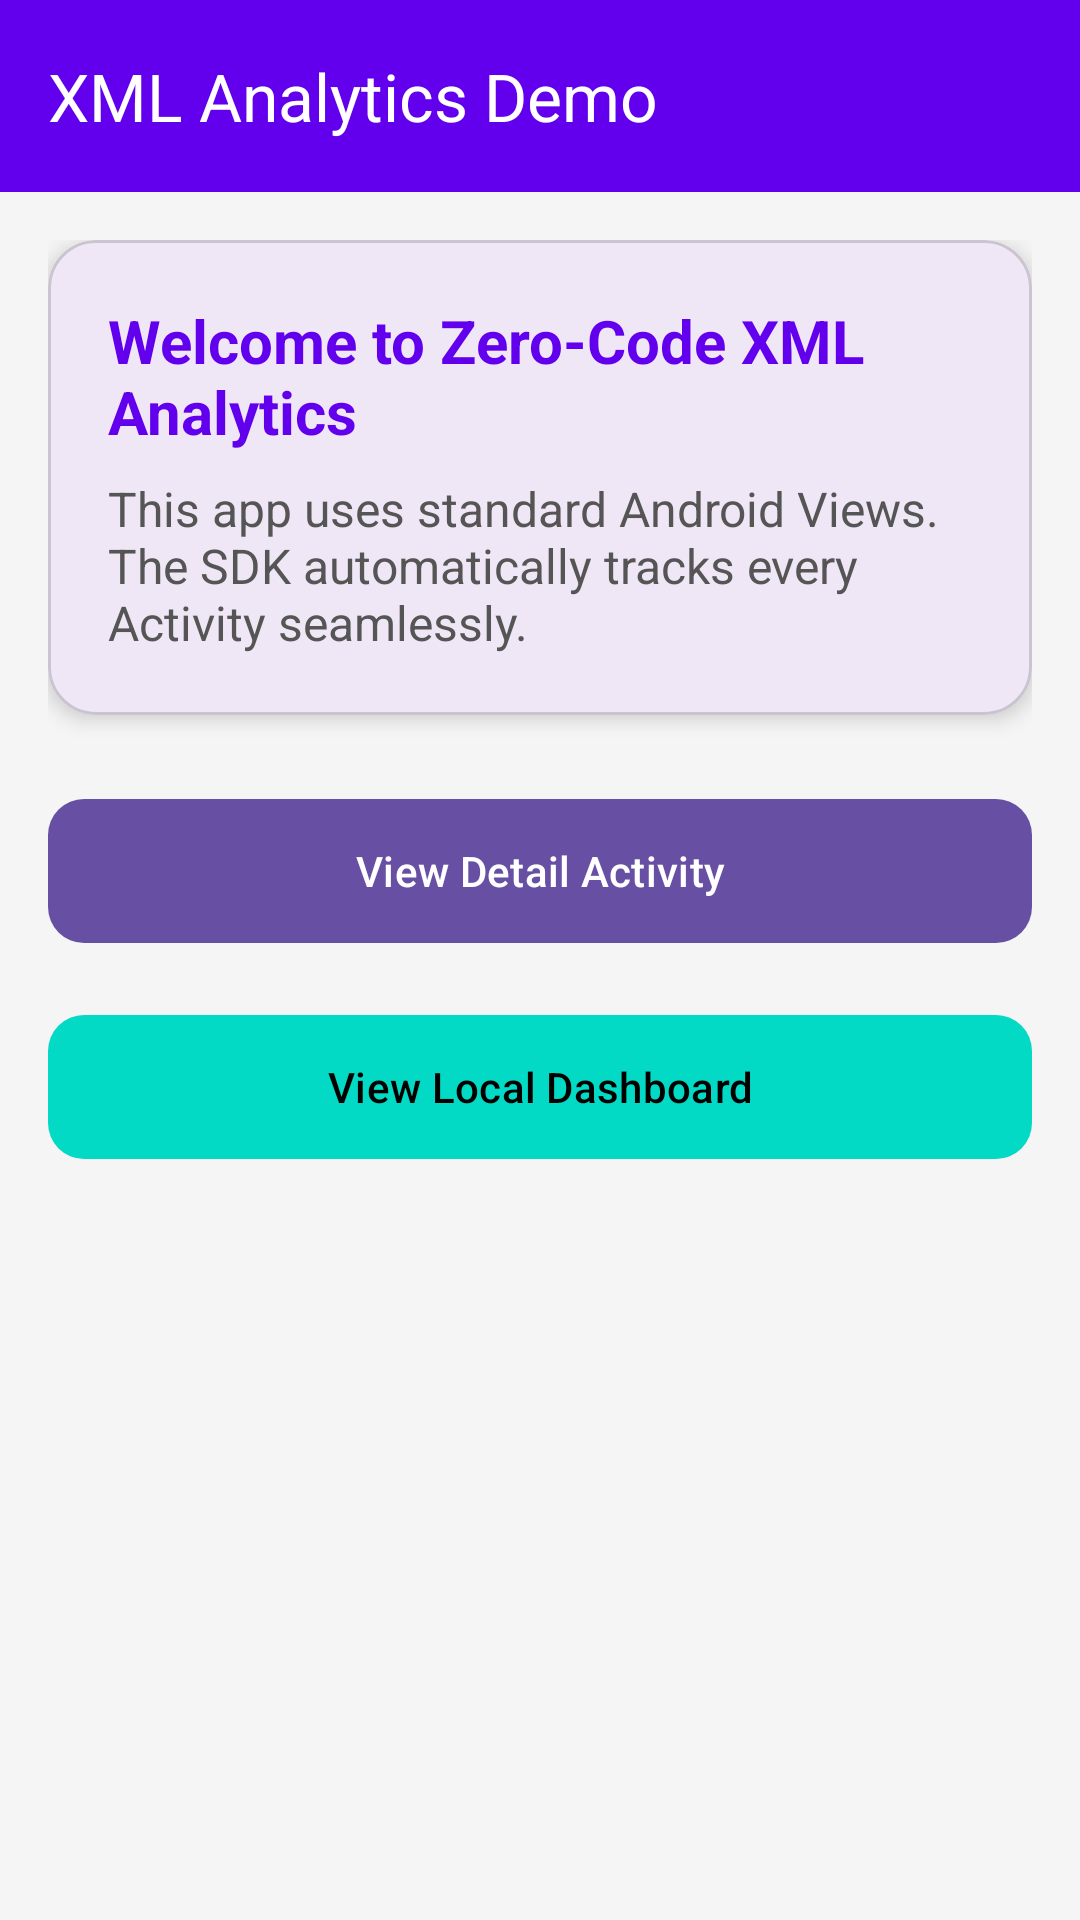

This screen was rendered from an Android layout file. Write that file and the resources it references.
<!-- AndroidManifest.xml: application theme Theme.Material3.Light.NoActionBar -->
<!-- res/layout/activity_main.xml -->
<?xml version="1.0" encoding="utf-8"?>
<androidx.coordinatorlayout.widget.CoordinatorLayout 
    xmlns:android="http://schemas.android.com/apk/res/android"
    xmlns:app="http://schemas.android.com/apk/res-auto"
    android:layout_width="match_parent"
    android:layout_height="match_parent"
    android:fitsSystemWindows="true"
    android:background="#F5F5F5">

    <com.google.android.material.appbar.AppBarLayout
        android:layout_width="match_parent"
        android:layout_height="wrap_content">
        <com.google.android.material.appbar.MaterialToolbar
            android:id="@+id/topAppBar"
            android:layout_width="match_parent"
            android:layout_height="?attr/actionBarSize"
            app:title="XML Analytics Demo"
            app:titleTextColor="@android:color/white"
            android:background="#6200EE"/>
    </com.google.android.material.appbar.AppBarLayout>

    <LinearLayout
        android:layout_width="match_parent"
        android:layout_height="match_parent"
        android:orientation="vertical"
        android:padding="16dp"
        app:layout_behavior="@string/appbar_scrolling_view_behavior">

        <com.google.android.material.card.MaterialCardView
            android:layout_width="match_parent"
            android:layout_height="wrap_content"
            app:cardCornerRadius="16dp"
            app:cardElevation="4dp"
            android:layout_marginBottom="24dp">

            <LinearLayout
                android:layout_width="match_parent"
                android:layout_height="wrap_content"
                android:orientation="vertical"
                android:padding="20dp">

                <TextView
                    android:layout_width="wrap_content"
                    android:layout_height="wrap_content"
                    android:text="Welcome to Zero-Code XML Analytics"
                    android:textSize="20sp"
                    android:textStyle="bold"
                    android:textColor="#6200EE"
                    android:layout_marginBottom="8dp"/>

                <TextView
                    android:layout_width="wrap_content"
                    android:layout_height="wrap_content"
                    android:text="This app uses standard Android Views. The SDK automatically tracks every Activity seamlessly."
                    android:textColor="#555555"
                    android:textSize="16sp"/>
            </LinearLayout>
        </com.google.android.material.card.MaterialCardView>

        <com.google.android.material.button.MaterialButton
            android:id="@+id/btnDetail"
            android:layout_width="match_parent"
            android:layout_height="56dp"
            android:text="View Detail Activity"
            app:cornerRadius="12dp"
            android:layout_marginBottom="16dp"/>

        <com.google.android.material.button.MaterialButton
            android:id="@+id/btnDashboard"
            android:layout_width="match_parent"
            android:layout_height="56dp"
            android:text="View Local Dashboard"
            app:cornerRadius="12dp"
            app:backgroundTint="#03DAC5"
            android:textColor="@android:color/black"/>
            
    </LinearLayout>
</androidx.coordinatorlayout.widget.CoordinatorLayout>
<!-- resources referenced by this layout -->
<resources>

</resources>
